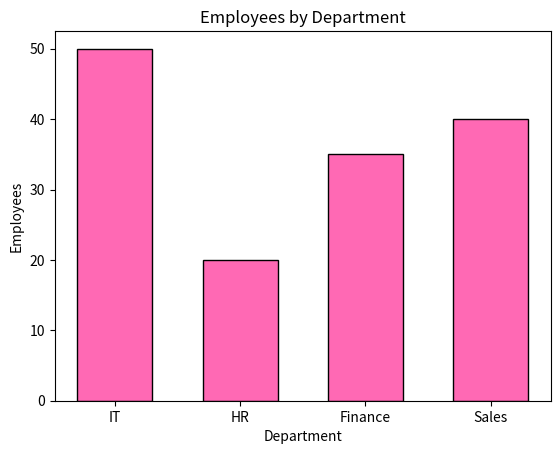

Write the Python code that produced this figure.
import matplotlib.pyplot as plt

departments = ["IT","HR","Finance","Sales"]
employees = [50,20,35,40]

plt.bar(
    departments,
    employees,
    color="hotpink",
    edgecolor="black",
    width=0.6
)

plt.title("Employees by Department")
plt.xlabel("Department")
plt.ylabel("Employees")

plt.show()
